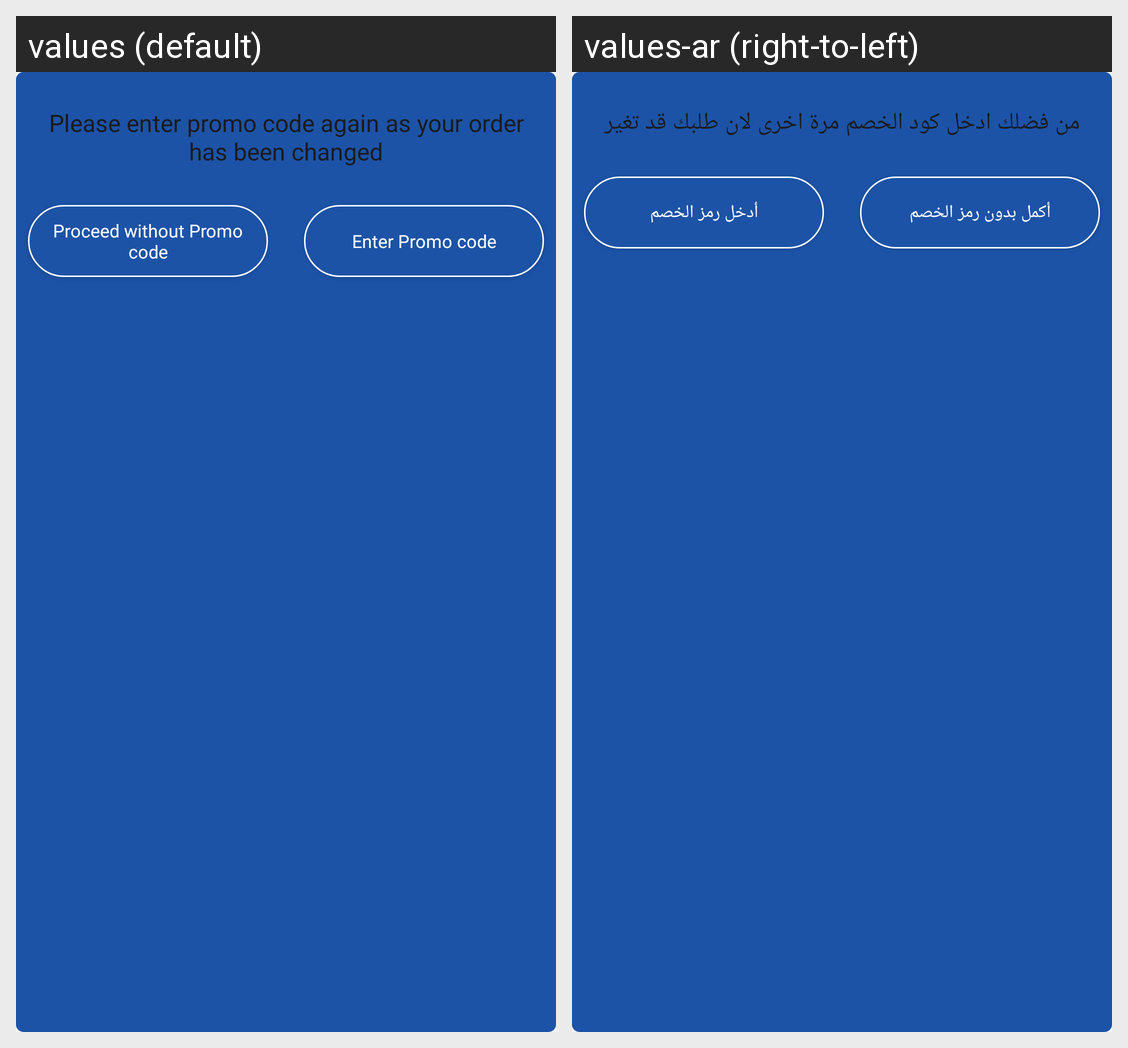

For this localized Android screen grid, give each drawn string resource with its value in every locale shown.
Android screen res/layout/confirm_dialog.xml rendered under 2 locales, left to right: values (default), values-ar (right-to-left). Device: Nexus 5 (rendered at 1080×1920; each locale shown at half size, 540×960, under a caption strip naming it); theme AppTheme.
Strings drawn on this screen, with the default value and each locale's value (text and hints the layout hard-codes, and strings that could not be matched under every locale, appear in the picture but are not listed):

st_confirmation
  values: Please enter promo code again as your order has been changed
  values-ar: من فضلك ادخل كود الخصم مرة اخرى لان طلبك قد تغير

st_proceed
  values: Proceed without Promo code
  values-ar: أكمل بدون رمز الخصم

st_dismiss
  values: Enter Promo code
  values-ar: أدخل رمز الخصم
